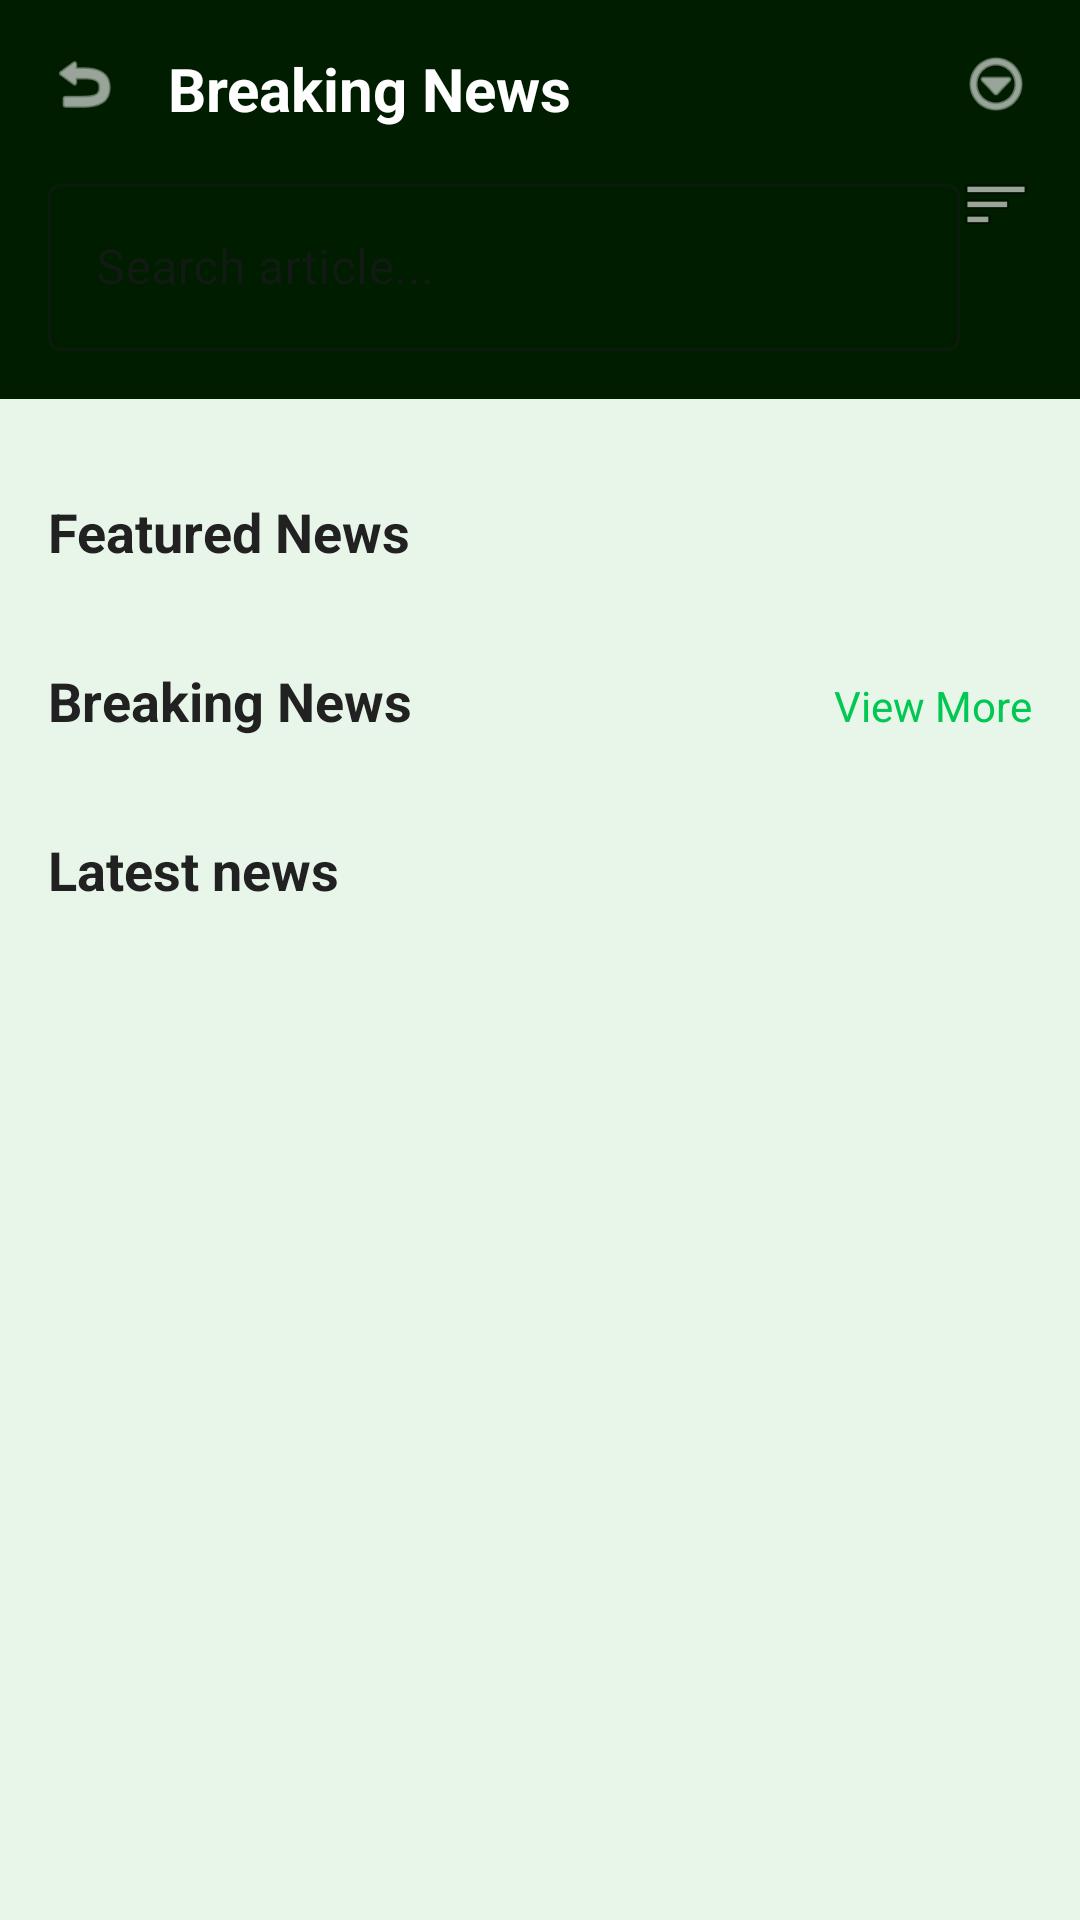

This screen was rendered from an Android layout file. Write that file and the resources it references.
<!-- AndroidManifest.xml: application theme Theme.FinalProject -->
<!-- res/layout/activity_breaking_news.xml -->
<?xml version="1.0" encoding="utf-8"?>
<androidx.coordinatorlayout.widget.CoordinatorLayout xmlns:android="http://schemas.android.com/apk/res/android"
    xmlns:app="http://schemas.android.com/apk/res-auto"
    xmlns:tools="http://schemas.android.com/tools"
    android:layout_width="match_parent"
    android:layout_height="match_parent"
    android:background="#E8F5E9">

    <com.google.android.material.appbar.AppBarLayout
        android:layout_width="match_parent"
        android:layout_height="wrap_content"
        android:background="@color/primary_dark_green"
        android:theme="@style/ThemeOverlay.AppCompat.Dark.ActionBar">

        <androidx.constraintlayout.widget.ConstraintLayout
            android:layout_width="match_parent"
            android:layout_height="wrap_content"
            android:padding="16dp"
            android:background="@color/primary_dark_green"
            app:layout_scrollFlags="scroll|enterAlways">

            <ImageView
                android:id="@+id/backButton"
                android:layout_width="24dp"
                android:layout_height="24dp"
                android:src="@android:drawable/ic_menu_revert"
                android:contentDescription="Back"
                android:tint="@color/text_on_dark"
                app:layout_constraintStart_toStartOf="parent"
                app:layout_constraintTop_toTopOf="parent" />

            <TextView
                android:id="@+id/titleText"
                android:layout_width="0dp"
                android:layout_height="wrap_content"
                android:layout_marginStart="16dp"
                android:text="Breaking News"
                android:textColor="@color/text_on_dark"
                android:textSize="20sp"
                android:textStyle="bold"
                app:layout_constraintEnd_toStartOf="@id/menuButton"
                app:layout_constraintStart_toEndOf="@id/backButton"
                app:layout_constraintTop_toTopOf="parent" />

            <ImageView
                android:id="@+id/menuButton"
                android:layout_width="24dp"
                android:layout_height="24dp"
                android:src="@android:drawable/ic_menu_more"
                android:contentDescription="Menu"
                android:tint="@color/text_on_dark"
                app:layout_constraintEnd_toEndOf="parent"
                app:layout_constraintTop_toTopOf="parent" />

            <com.google.android.material.textfield.TextInputLayout
                android:id="@+id/searchInputLayout"
                android:layout_width="0dp"
                android:layout_height="wrap_content"
                android:layout_marginTop="16dp"
                android:hint="Search article..."
                app:layout_constraintEnd_toStartOf="@id/filterButton"
                app:layout_constraintStart_toStartOf="parent"
                app:layout_constraintTop_toBottomOf="@id/backButton"
                style="@style/Widget.MaterialComponents.TextInputLayout.OutlinedBox">

                <com.google.android.material.textfield.TextInputEditText
                    android:id="@+id/searchEditText"
                    android:layout_width="match_parent"
                    android:layout_height="wrap_content"
                    android:inputType="text"
                    android:imeOptions="actionSearch" />

            </com.google.android.material.textfield.TextInputLayout>

            <ImageView
                android:id="@+id/filterButton"
                android:layout_width="24dp"
                android:layout_height="24dp"
                android:layout_marginStart="8dp"
                android:src="@android:drawable/ic_menu_sort_by_size"
                android:contentDescription="Filter"
                app:layout_constraintEnd_toEndOf="parent"
                app:layout_constraintTop_toTopOf="@id/searchInputLayout" />

        </androidx.constraintlayout.widget.ConstraintLayout>

    </com.google.android.material.appbar.AppBarLayout>

    <androidx.core.widget.NestedScrollView
        android:layout_width="match_parent"
        android:layout_height="match_parent"
        app:layout_behavior="@string/appbar_scrolling_view_behavior">

        <LinearLayout
            android:layout_width="match_parent"
            android:layout_height="wrap_content"
            android:orientation="vertical">

            <androidx.recyclerview.widget.RecyclerView
                android:id="@+id/categoriesRecyclerView"
                android:layout_width="match_parent"
                android:layout_height="wrap_content"
                android:layout_marginTop="8dp"
                android:orientation="horizontal"
                app:layoutManager="androidx.recyclerview.widget.LinearLayoutManager"
                tools:listitem="@layout/item_category" />

            <TextView
                android:layout_width="wrap_content"
                android:layout_height="wrap_content"
                android:layout_marginStart="16dp"
                android:layout_marginTop="24dp"
                android:text="Featured News"
                android:textColor="@color/text_primary"
                android:textSize="18sp"
                android:textStyle="bold" />

            <androidx.recyclerview.widget.RecyclerView
                android:id="@+id/featuredNewsRecyclerView"
                android:layout_width="match_parent"
                android:layout_height="wrap_content"
                android:layout_marginTop="8dp"
                android:orientation="horizontal"
                app:layoutManager="androidx.recyclerview.widget.LinearLayoutManager"
                tools:listitem="@layout/item_article_card" />

            <LinearLayout
                android:layout_width="match_parent"
                android:layout_height="wrap_content"
                android:layout_marginTop="24dp"
                android:orientation="horizontal"
                android:paddingHorizontal="16dp">

                <TextView
                    android:layout_width="0dp"
                    android:layout_height="wrap_content"
                    android:layout_weight="1"
                    android:text="Breaking News"
                    android:textColor="@color/text_primary"
                    android:textSize="18sp"
                    android:textStyle="bold" />

                <TextView
                    android:id="@+id/viewMoreBreaking"
                    android:layout_width="wrap_content"
                    android:layout_height="wrap_content"
                    android:text="View More"
                    android:textColor="@color/link_color"
                    android:textSize="14sp" />

            </LinearLayout>

            <androidx.recyclerview.widget.RecyclerView
                android:id="@+id/breakingNewsRecyclerView"
                android:layout_width="match_parent"
                android:layout_height="wrap_content"
                android:layout_marginTop="8dp"
                android:orientation="vertical"
                app:layoutManager="androidx.recyclerview.widget.LinearLayoutManager"
                tools:listitem="@layout/item_article_card" />

            <TextView
                android:layout_width="wrap_content"
                android:layout_height="wrap_content"
                android:layout_marginStart="16dp"
                android:layout_marginTop="24dp"
                android:text="Latest news"
                android:textColor="@color/text_primary"
                android:textSize="18sp"
                android:textStyle="bold" />

            <androidx.recyclerview.widget.RecyclerView
                android:id="@+id/latestNewsRecyclerView"
                android:layout_width="match_parent"
                android:layout_height="wrap_content"
                android:layout_marginTop="8dp"
                android:orientation="vertical"
                app:layoutManager="androidx.recyclerview.widget.LinearLayoutManager"
                tools:listitem="@layout/item_article_card" />

        </LinearLayout>

    </androidx.core.widget.NestedScrollView>

</androidx.coordinatorlayout.widget.CoordinatorLayout>
<!-- res/layout/item_category.xml (included above) -->
<?xml version="1.0" encoding="utf-8"?>
<androidx.cardview.widget.CardView xmlns:android="http://schemas.android.com/apk/res/android"
    xmlns:app="http://schemas.android.com/apk/res-auto"
    android:id="@+id/categoryCard"
    android:layout_width="wrap_content"
    android:layout_height="wrap_content"
    android:layout_margin="4dp"
    app:cardCornerRadius="20dp"
    app:cardElevation="2dp">

    <TextView
        android:id="@+id/categoryName"
        android:layout_width="wrap_content"
        android:layout_height="wrap_content"
        android:background="?attr/selectableItemBackground"
        android:padding="12dp"
        android:textColor="@color/category_text_unselected"
        android:textSize="14sp" />

</androidx.cardview.widget.CardView>
<!-- res/layout/item_article_card.xml (included above) -->
<?xml version="1.0" encoding="utf-8"?>
<androidx.cardview.widget.CardView xmlns:android="http://schemas.android.com/apk/res/android"
    xmlns:app="http://schemas.android.com/apk/res-auto"
    android:id="@+id/cardView"
    android:layout_width="match_parent"
    android:layout_height="wrap_content"
    android:layout_margin="8dp"
    app:cardCornerRadius="12dp"
    app:cardElevation="4dp"
    app:cardBackgroundColor="@color/background_card">

    <androidx.constraintlayout.widget.ConstraintLayout
        android:layout_width="match_parent"
        android:layout_height="wrap_content">

        <ImageView
            android:id="@+id/articleImage"
            android:layout_width="match_parent"
            android:layout_height="200dp"
            android:scaleType="centerCrop"
            app:layout_constraintTop_toTopOf="parent" />

        <TextView
            android:id="@+id/articleTitle"
            android:layout_width="0dp"
            android:layout_height="wrap_content"
            android:layout_margin="12dp"
            android:ellipsize="end"
            android:maxLines="2"
            android:textColor="@color/text_primary"
            android:textSize="16sp"
            android:textStyle="bold"
            app:layout_constraintEnd_toEndOf="parent"
            app:layout_constraintStart_toStartOf="parent"
            app:layout_constraintTop_toBottomOf="@id/articleImage" />

        <TextView
            android:id="@+id/articleSource"
            android:layout_width="wrap_content"
            android:layout_height="wrap_content"
            android:layout_marginStart="12dp"
            android:layout_marginTop="4dp"
            android:textColor="@color/text_secondary"
            android:textSize="12sp"
            app:layout_constraintStart_toStartOf="parent"
            app:layout_constraintTop_toBottomOf="@id/articleTitle" />

        <TextView
            android:id="@+id/articleTime"
            android:layout_width="wrap_content"
            android:layout_height="wrap_content"
            android:layout_marginEnd="12dp"
            android:textColor="@color/text_secondary"
            android:textSize="12sp"
            app:layout_constraintEnd_toEndOf="parent"
            app:layout_constraintTop_toTopOf="@id/articleSource" />

    </androidx.constraintlayout.widget.ConstraintLayout>

</androidx.cardview.widget.CardView>
<!-- resources referenced by this layout -->
<resources>
  <color name="background_card">#FFFFFF</color>
  <color name="category_text_unselected">#212121</color>
  <color name="link_color">#00C853</color>
  <color name="primary_dark_green">#001d00</color>
  <color name="text_on_dark">#FFFFFF</color>
  <color name="text_primary">#212121</color>
  <color name="text_secondary">#757575</color>
  <style name="Theme.FinalProject" parent="Base.Theme.FinalProject" />
  <style name="Base.Theme.FinalProject" parent="Theme.Material3.DayNight.NoActionBar">
          <item name="colorPrimary">@color/primary_dark_green</item>
          <item name="colorPrimaryVariant">@color/primary_dark_green_dark</item>
          <item name="colorOnPrimary">@color/text_on_dark</item>
          <item name="colorSecondary">@color/accent_green</item>
          <item name="colorOnSecondary">@color/text_on_dark</item>
          <item name="android:statusBarColor">@color/primary_dark_green</item>
          <item name="android:navigationBarColor">@color/primary_dark_green</item>
      </style>
  <color name="primary_dark_green_dark">#001100</color>
  <color name="accent_green">#00C853</color>
</resources>
